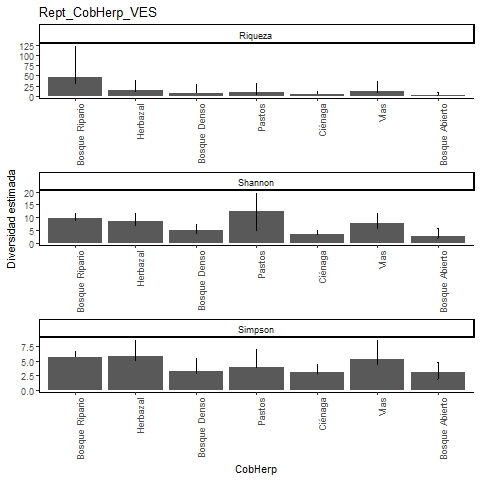

Source data for this figure (header and first rows):
, Site, Diversity, Observed, Estimator, s.e., LCL, UCL, n, S.obs, SC
1, Bosque Ripario, Species richness, 23, 46.86, 20.09, 28.68, 123.2, 174, 23, 0.9312
2, Bosque Ripario, Shannon diversity, 8.388, 9.583, 1.108, 8.388, 11.76, 174, 23, 0.9312
3, Bosque Ripario, Simpson diversity, 5.58, 5.732, 0.53, 5.58, 6.77, 174, 23, 0.9312
4, Herbazal, Species richness, 10, 13.88, 5.147, 10.54, 37.95, 34, 10, 0.8858
5, Herbazal, Shannon diversity, 6.807, 8.438, 1.636, 6.807, 11.64, 34, 10, 0.8858
6, Herbazal, Simpson diversity, 5.115, 5.844, 1.365, 5.115, 8.519, 34, 10, 0.8858
7, Bosque Denso, Species richness, 5, 7.769, 4.065, 5.339, 27.63, 13, 5, 0.787
8, Bosque Denso, Shannon diversity, 3.538, 4.806, 1.332, 3.538, 7.417, 13, 5, 0.787
9, Bosque Denso, Simpson diversity, 2.77, 3.25, 1.178, 2.77, 5.559, 13, 5, 0.787
10, Pastos, Species richness, 4, 8.5, 5.275, 4.727, 31.84, 4, 4, 0.1818
11, Pastos, Shannon diversity, 4, 12.28, 3.701, 5.022, 19.53, 4, 4, 0.1818
12, Pastos, Simpson diversity, 4, 4, 1.546, 4, 7.03, 4, 4, 0.1818
13, Ciénaga, Species richness, 4, 4.469, 1.252, 4.027, 12, 16, 4, 0.9449
14, Ciénaga, Shannon diversity, 3.137, 3.552, 0.789, 3.137, 5.098, 16, 4, 0.9449
15, Ciénaga, Simpson diversity, 2.723, 3.077, 0.691, 2.723, 4.432, 16, 4, 0.9449
16, Vías, Species richness, 8, 11.81, 5.057, 8.528, 35.47, 21, 8, 0.8186
17, Vías, Shannon diversity, 5.681, 7.647, 1.961, 5.681, 11.49, 21, 8, 0.8186
18, Vías, Simpson diversity, 4.366, 5.25, 1.706, 4.366, 8.594, 21, 8, 0.8186
19, Bosque Abierto, Species richness, 2, 2.333, 0.943, 2.018, 8.09, 3, 2, 0.8333
20, Bosque Abierto, Shannon diversity, 1.89, 2.52, 1.719, 1.89, 5.889, 3, 2, 0.8333
21, Bosque Abierto, Simpson diversity, 1.8, 3, 0.895, 1.8, 4.755, 3, 2, 0.8333
